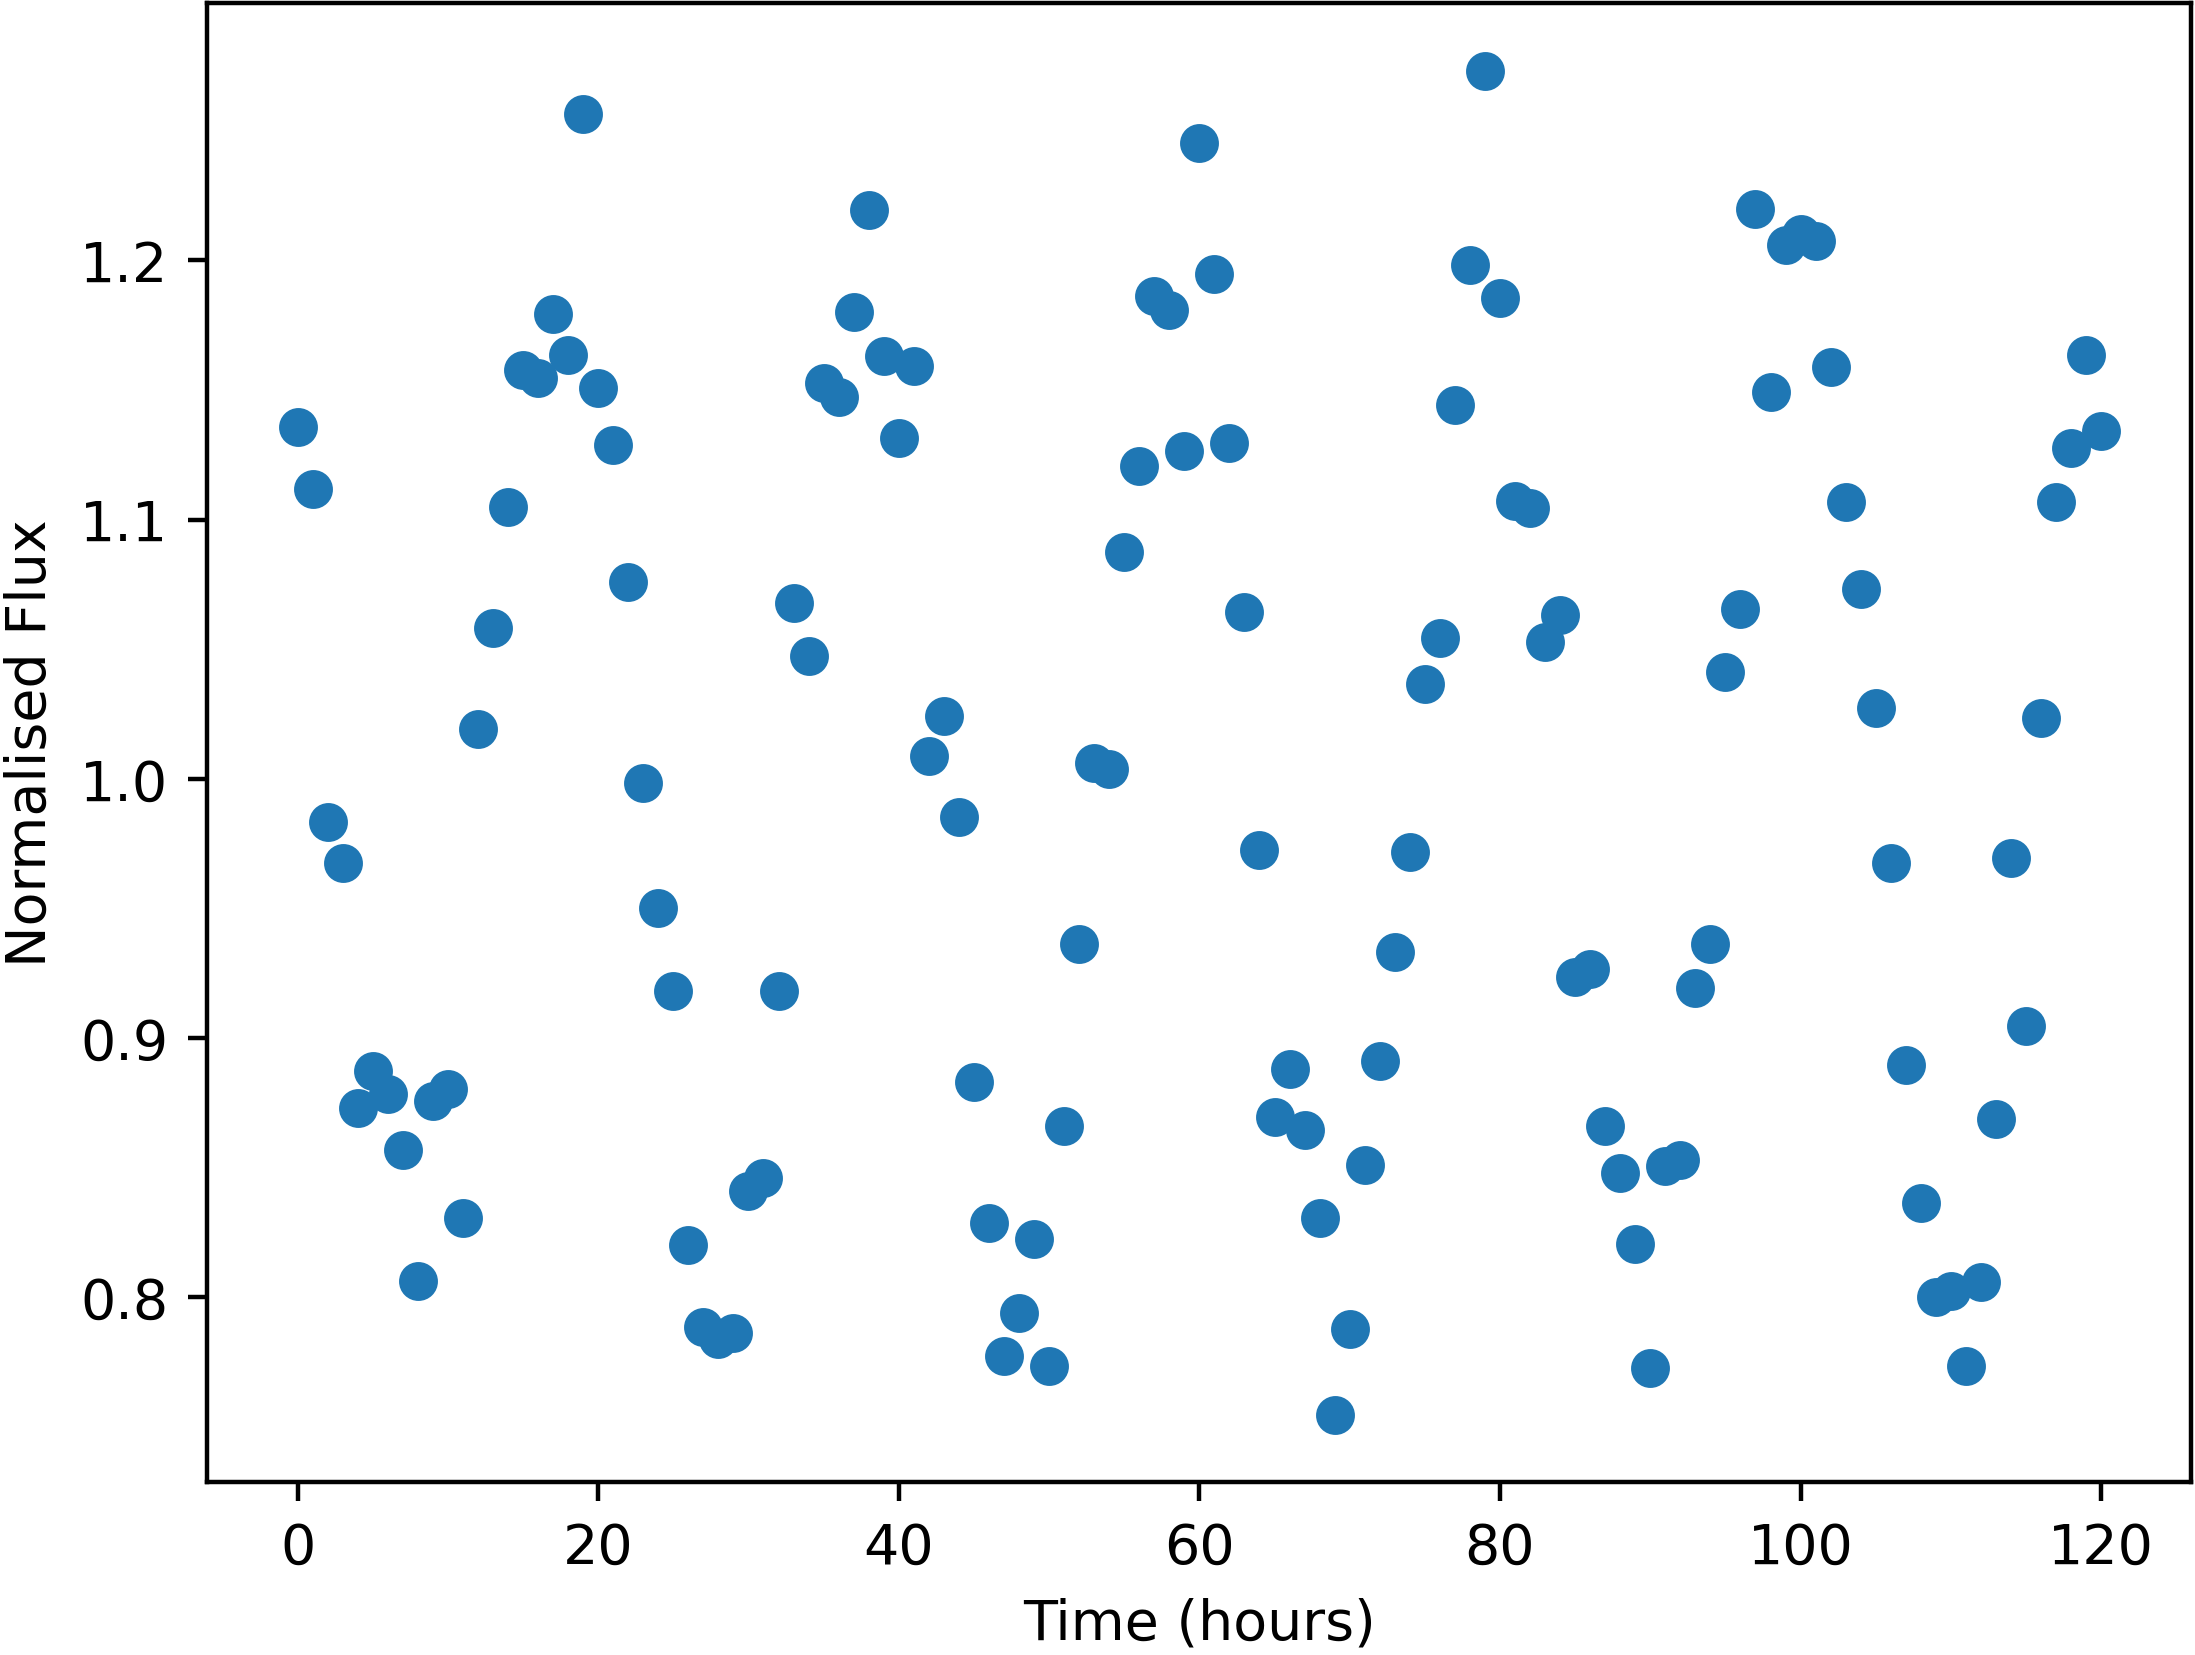

The table this chart was drawn from, first rows:
Time, NormalisedFlux
0.0, 1.136
1.0, 1.112
2.0, 0.9834
3.0, 0.9674
4.0, 0.873
5.0, 0.8872
6.0, 0.8784
7.0, 0.8568
8.0, 0.8062
9.0, 0.8759
10.0, 0.8804
11.0, 0.8304
12.0, 1.019
13.0, 1.058
14.0, 1.105
15.0, 1.158
16.0, 1.155
17.0, 1.179
18.0, 1.163
19.0, 1.256
20.0, 1.151
21.0, 1.129
22.0, 1.076
23.0, 0.9982
24.0, 0.9502
25.0, 0.9183
26.0, 0.8202
27.0, 0.7885
28.0, 0.7841
29.0, 0.7863
30.0, 0.8412
31.0, 0.8459
32.0, 0.9182
33.0, 1.068
34.0, 1.047
35.0, 1.153
36.0, 1.147
37.0, 1.18
38.0, 1.219
39.0, 1.163
40.0, 1.131
41.0, 1.159
42.0, 1.009
43.0, 1.024
44.0, 0.9853
45.0, 0.8831
46.0, 0.8285
47.0, 0.7774
48.0, 0.7939
49.0, 0.8227
50.0, 0.7735
51.0, 0.8662
52.0, 0.9362
53.0, 1.006
54.0, 1.004
55.0, 1.088
56.0, 1.121
57.0, 1.186
58.0, 1.181
59.0, 1.127
... 61 more rows
